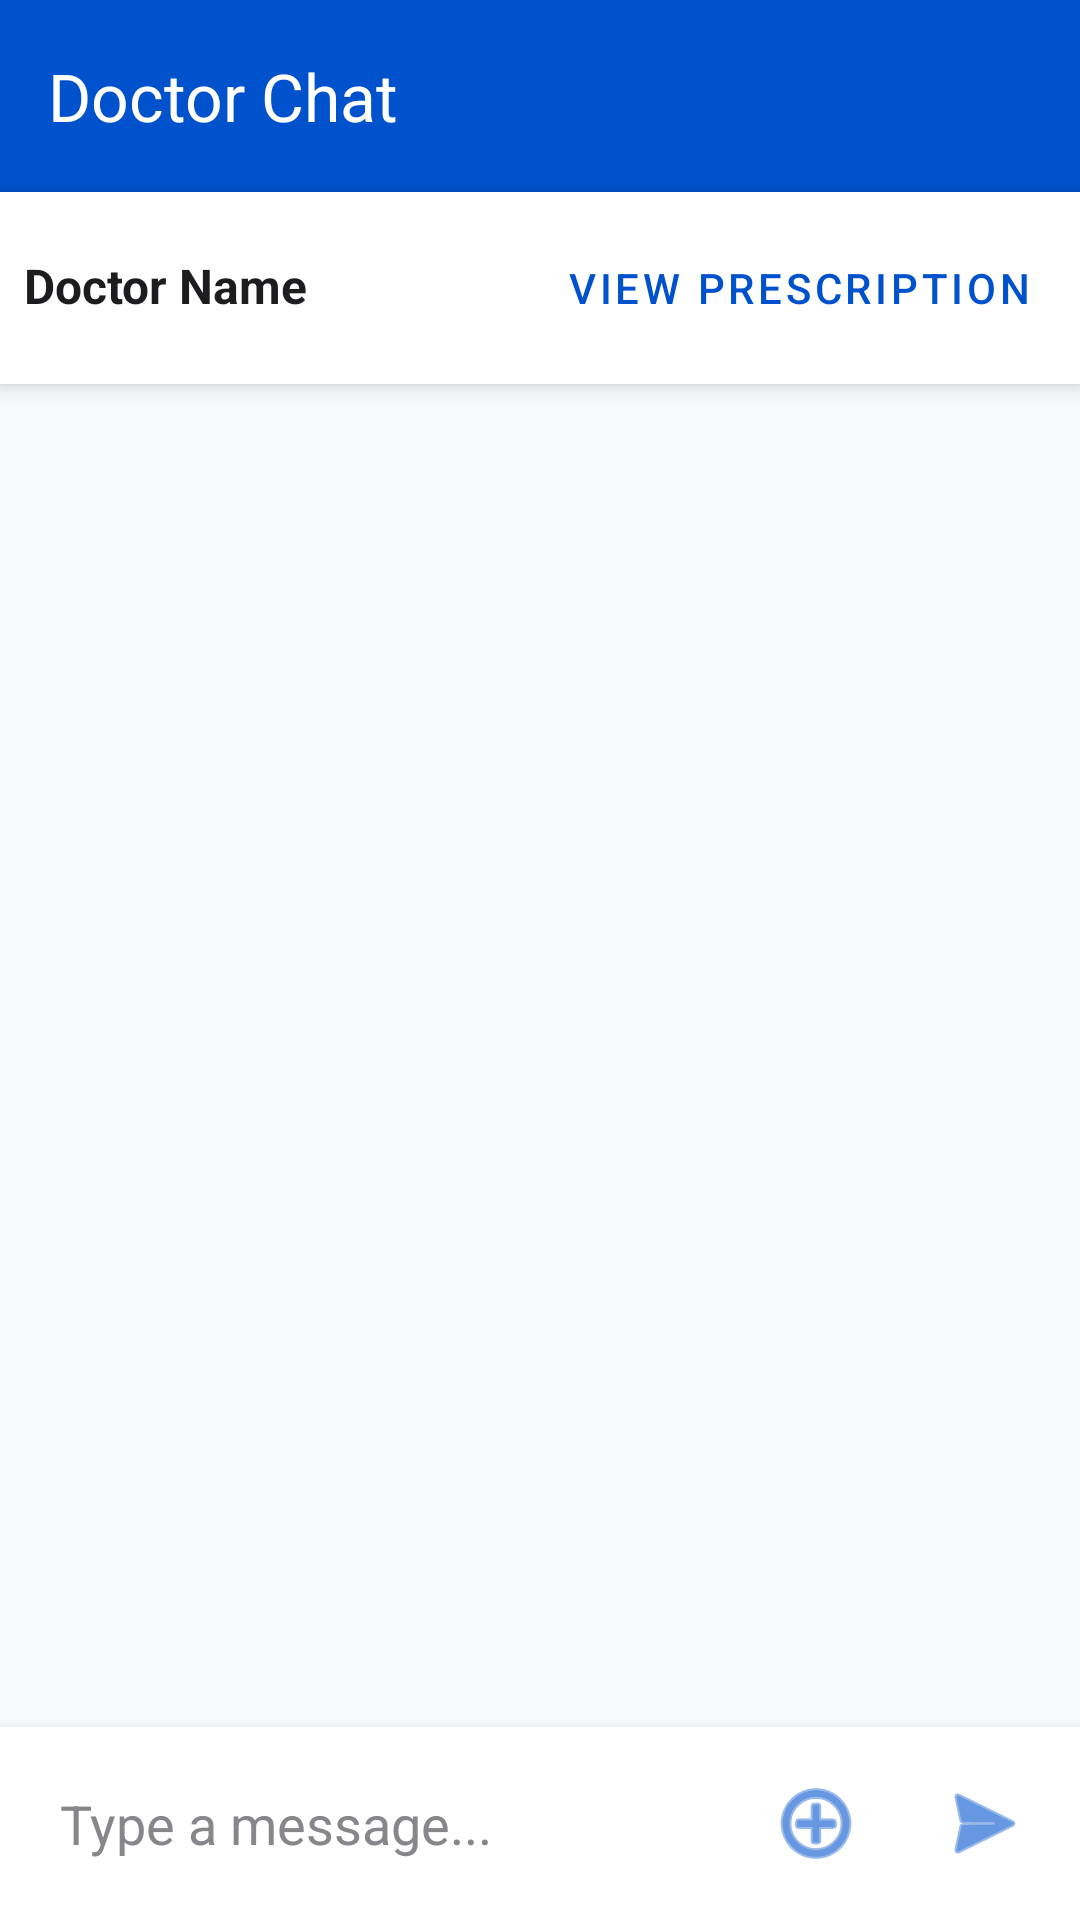

Produce the Android XML layout that renders to this screen, including the resource entries it uses.
<!-- AndroidManifest.xml: application theme Theme.AppointivaHealth -->
<!-- res/layout/activity_patient_chat.xml -->
<?xml version="1.0" encoding="utf-8"?>
<LinearLayout xmlns:android="http://schemas.android.com/apk/res/android"
    android:layout_width="match_parent"
    android:layout_height="match_parent"
    xmlns:app="http://schemas.android.com/apk/res-auto"
    android:orientation="vertical"
    android:background="@color/background">

    <com.google.android.material.appbar.AppBarLayout
        android:layout_width="match_parent"
        android:layout_height="wrap_content">
        <androidx.appcompat.widget.Toolbar
            android:id="@+id/toolbarPatientChat"
            android:layout_width="match_parent"
            android:layout_height="?attr/actionBarSize"
            android:background="@color/primary"
            app:titleTextColor="@color/white"
            app:title="Doctor Chat" />
    </com.google.android.material.appbar.AppBarLayout>

    <LinearLayout
        android:layout_width="match_parent"
        android:layout_height="wrap_content"
        android:orientation="horizontal"
        android:padding="8dp"
        android:background="@color/white"
        android:elevation="4dp">

        <TextView
            android:id="@+id/tvChatDoctorName"
            android:layout_width="0dp"
            android:layout_height="wrap_content"
            android:layout_weight="1"
            android:text="Doctor Name"
            android:textColor="@color/text_primary"
            android:textStyle="bold"
            android:textSize="16sp" />

        <Button
            android:id="@+id/btnViewPrescription"
            style="@style/Widget.MaterialComponents.Button.TextButton"
            android:layout_width="wrap_content"
            android:layout_height="wrap_content"
            android:text="View Prescription"
            android:textColor="@color/primary" />
    </LinearLayout>

    <androidx.recyclerview.widget.RecyclerView
        android:id="@+id/rvPatientChat"
        android:layout_width="match_parent"
        android:layout_height="0dp"
        android:layout_weight="1"
        android:padding="8dp"
        android:clipToPadding="false"/>

    <LinearLayout
        android:layout_width="match_parent"
        android:layout_height="wrap_content"
        android:orientation="horizontal"
        android:padding="8dp"
        android:background="@android:color/white"
        android:elevation="8dp">

        <EditText
            android:id="@+id/etPatientChatMessage"
            android:layout_width="0dp"
            android:layout_height="wrap_content"
            android:layout_weight="1"
            android:hint="Type a message..."
            android:background="@drawable/edit_text_bg"
            android:padding="12dp"
            android:inputType="textMultiLine"
            android:maxLines="3" />

        <ImageButton
            android:id="@+id/btnPatientAttachFile"
            android:layout_width="48dp"
            android:layout_height="48dp"
            android:layout_marginStart="8dp"
            android:src="@android:drawable/ic_menu_add"
            android:background="?attr/selectableItemBackgroundBorderless"
            android:scaleType="centerInside"
            app:tint="@color/primary" />

        <ImageButton
            android:id="@+id/btnPatientSendChat"
            android:layout_width="48dp"
            android:layout_height="48dp"
            android:layout_marginStart="8dp"
            android:src="@android:drawable/ic_menu_send"
            android:background="?attr/selectableItemBackgroundBorderless"
            android:scaleType="centerInside"
            android:tint="@color/primary" />
    </LinearLayout>

</LinearLayout>
<!-- resources referenced by this layout -->
<resources>
  <color name="background">#F8F9FA</color>
  <color name="primary">#0052CC</color>
  <color name="text_primary">#1D1D1F</color>
  <color name="white">#FFFFFFFF</color>
  <style name="Theme.AppointivaHealth" parent="Base.Theme.AppointivaHealth" />
  <style name="Base.Theme.AppointivaHealth" parent="Theme.Material3.Light.NoActionBar">
          
          <item name="colorPrimary">@color/primary</item>
          <item name="colorPrimaryVariant">@color/primary_dark</item>
          <item name="colorOnPrimary">@color/white</item>
          <item name="colorSecondary">@color/accent</item>
          <item name="colorSecondaryVariant">@color/primary_dark</item>
          <item name="colorOnSecondary">@color/black</item>
          <item name="android:statusBarColor">@color/primary_dark</item>
          
          
          <item name="android:textColor">@color/text_primary</item>
          <item name="editTextColor">@color/text_primary</item>
          <item name="android:textColorHint">@color/text_secondary</item>
      </style>
  <color name="primary_dark">#003D99</color>
  <color name="accent">#00B4D8</color>
  <color name="black">#FF000000</color>
  <color name="text_secondary">#86868B</color>
</resources>
